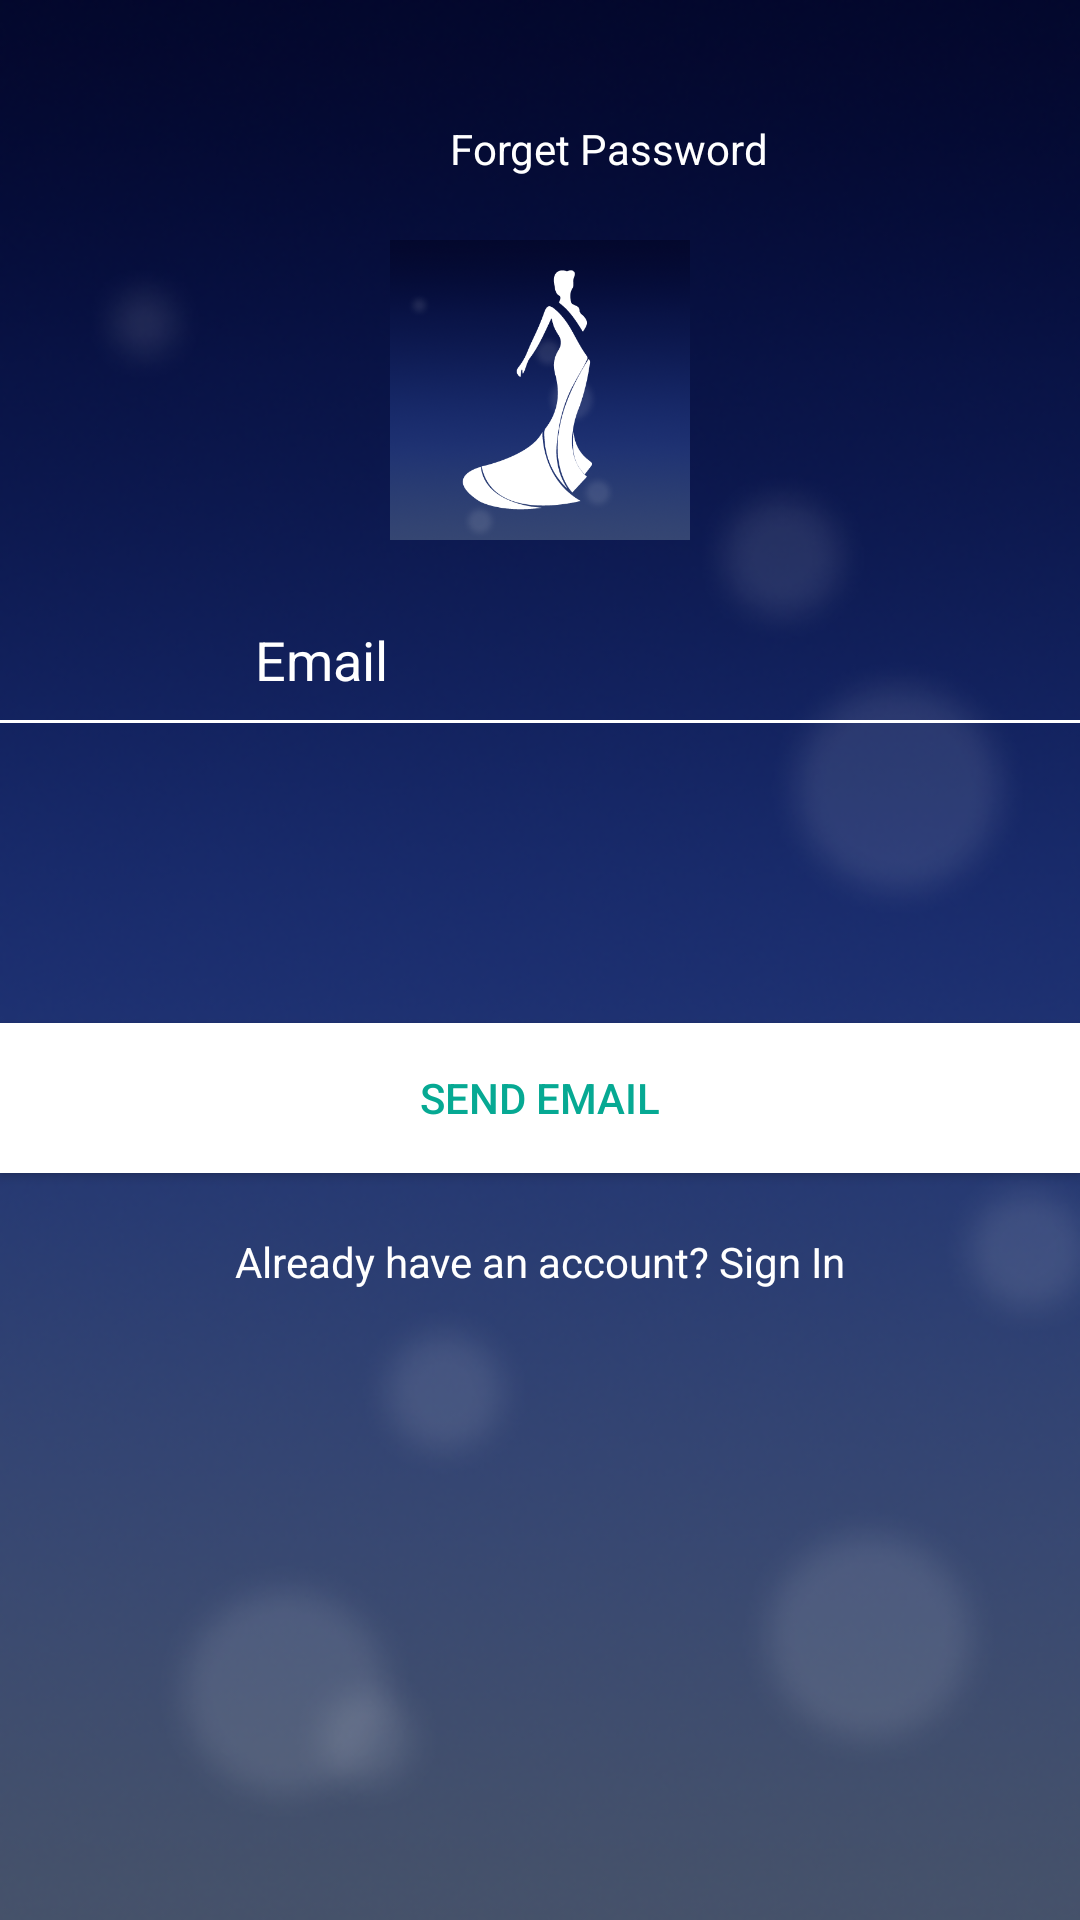

Here is an Android app screen rendered from its layout file. Give the layout XML and the strings, colors and styles it references.
<!-- AndroidManifest.xml: application theme AppTheme -->
<!-- res/layout/fragment_email_verification.xml -->
<ScrollView xmlns:android="http://schemas.android.com/apk/res/android"
    xmlns:tools="http://schemas.android.com/tools"
    android:layout_width="match_parent"
    android:layout_height="match_parent"
    android:background="@drawable/main_app_bg"
    android:orientation="vertical"
    tools:context="com.adim.techease.fragments.LoginFragment">

    <TableLayout
        android:layout_width="match_parent"
        android:layout_height="match_parent"
        android:orientation="vertical"
        tools:context="com.adim.techease.fragments.LoginFragment">

        <LinearLayout
            android:layout_width="match_parent"
            android:layout_height="match_parent"
            android:orientation="vertical"
            tools:context="com.adim.techease.fragments.LoginFragment">

            <LinearLayout
                android:layout_width="match_parent"
                android:layout_height="40dp"
                android:layout_marginTop="30dp"
                android:gravity="center_horizontal"
                android:padding="10dp"
                android:orientation="horizontal">

                <LinearLayout
                    android:layout_width="0dp"
                    android:layout_height="wrap_content"
                    android:orientation="vertical"
                    android:layout_weight="0.7">
                    <ImageView
                        android:id="@+id/iv_back_login"
                        android:layout_width="20dp"
                        android:layout_height="20dp"
                        android:src="@drawable/back_icon" />
                </LinearLayout>
                <LinearLayout
                    android:layout_width="0dp"
                    android:layout_height="wrap_content"
                    android:orientation="vertical"
                    android:layout_weight="1">
                    <TextView
                        android:id="@+id/tv_forget_passwordEmailVerify"
                        android:layout_width="wrap_content"
                        android:layout_height="wrap_content"
                        android:text="Forget Password"
                        android:textColor="#fff" />
                </LinearLayout>
            </LinearLayout>

            <ImageView
                android:id="@+id/imageView"
                android:layout_width="100dp"
                android:layout_height="100dp"
                android:layout_gravity="center_horizontal"
                android:layout_marginTop="10dp"
                android:src="@drawable/main_app_logo" />


            <LinearLayout
                android:layout_width="match_parent"
                android:layout_height="wrap_content"
                android:layout_marginTop="20dp"
                android:gravity="center_horizontal"
                android:orientation="horizontal">

                <ImageView
                    android:layout_width="25dp"
                    android:layout_height="25dp"
                    android:layout_marginLeft="30dp"
                    android:layout_marginRight="30dp"
                    android:src="@drawable/forget_email_icon" />

                <EditText
                    android:id="@+id/et_email_forget"
                    android:layout_width="match_parent"
                    android:layout_height="40dp"
                    android:background="@null"
                    android:hint="Email"
                    android:inputType="textEmailAddress"
                    android:textColor="#fff"
                    android:textColorHint="#fff" />

            </LinearLayout>

            <View
                android:layout_width="match_parent"
                android:layout_height="1dp"
                android:background="#fff" />


            <Button
                android:id="@+id/btn_send_email"
                android:layout_width="match_parent"
                android:layout_height="50dp"
                android:layout_marginTop="100dp"
                android:background="#fff"
                android:text="Send Email"
                android:textColor="#06a993" />

            <TextView
                android:id="@+id/tv_skip_login"
                android:layout_width="match_parent"
                android:layout_height="wrap_content"
                android:layout_marginTop="20dp"
                android:gravity="center_horizontal"
                android:text="Already have an account? Sign In"
                android:textColor="#fff" />
        </LinearLayout>
    </TableLayout>
</ScrollView>
<!-- resources referenced by this layout -->
<resources>
  <!-- drawable main_app_bg: png bitmap (drawable, 238980 bytes) -->
  <!-- drawable main_app_logo: png bitmap (drawable, 232832 bytes) -->
  <style name="AppTheme" parent="Theme.AppCompat.Light.DarkActionBar">
          
          <item name="colorPrimary">@color/colorPrimary</item>
          <item name="colorPrimaryDark">@color/colorPrimaryDark</item>
          <item name="colorAccent">@color/colorAccent</item>
      </style>
  <color name="colorPrimary">#295786</color>
  <color name="colorPrimaryDark">#295786</color>
  <color name="colorAccent">#FFFFFF</color>
</resources>
